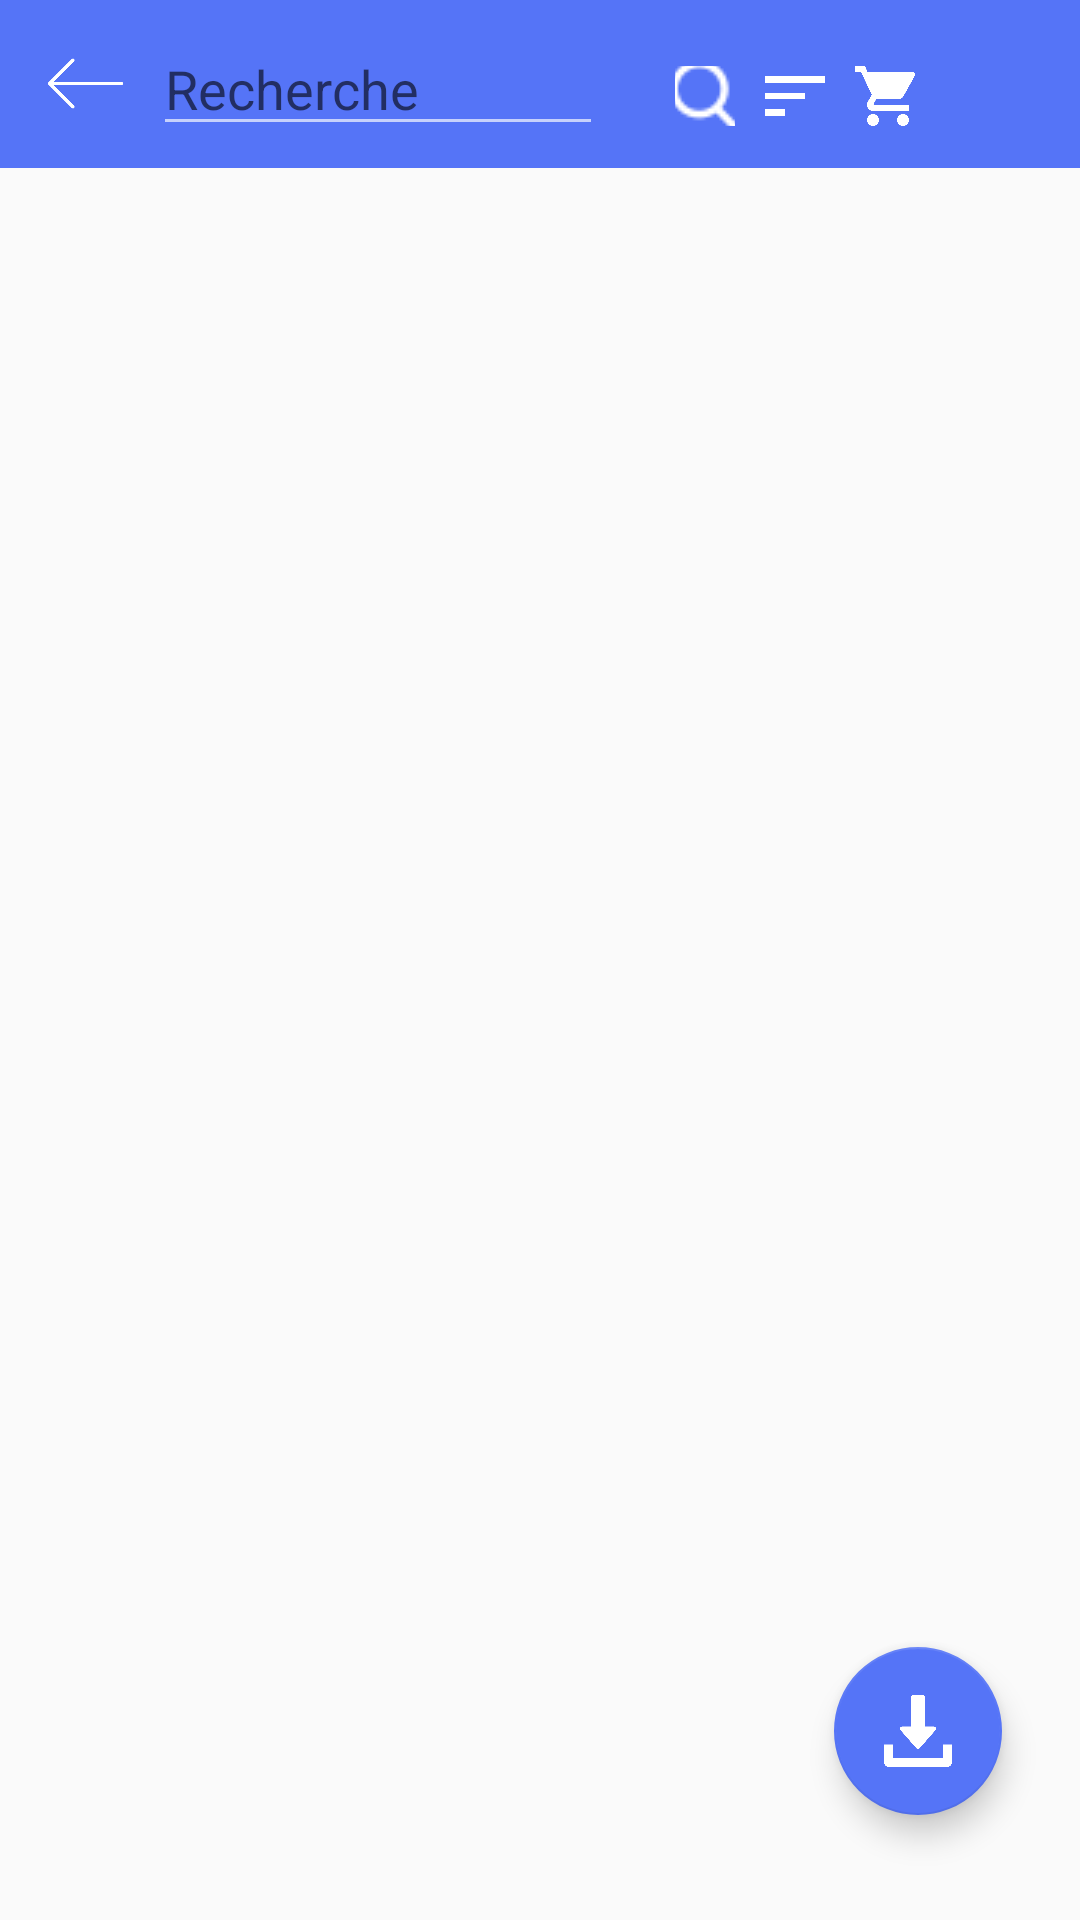

Write the Android layout XML for this screen, with the resource values it uses.
<!-- AndroidManifest.xml: application theme AppTheme -->
<!-- res/layout/activity_listearticle.xml -->
<?xml version="1.0" encoding="utf-8"?>
<RelativeLayout xmlns:android="http://schemas.android.com/apk/res/android"
    xmlns:app="http://schemas.android.com/apk/res-auto"
    xmlns:tools="http://schemas.android.com/tools"
    android:layout_width="match_parent"
    android:layout_height="match_parent"
    tools:context=".ListearticleActivity">

    <include
        android:id="@+id/tolbar"
        layout="@layout/layoutbar"
        />
    <RelativeLayout
        android:id="@+id/llPdf"
        android:layout_width="match_parent"
        android:layout_height="match_parent"
        android:layout_below="@id/tolbar">

        <ImageView
            android:layout_width="80dp"
            android:layout_height="30dp"
            android:layout_alignParentStart="true"
            android:layout_alignParentTop="true"
            android:layout_alignParentEnd="true"
            android:layout_alignParentBottom="true"
            android:layout_marginStart="171dp"
            android:layout_marginTop="627dp"
            android:layout_marginEnd="160dp"
            android:layout_marginBottom="18dp"
            android:src="@drawable/bas" />

    <android.support.v7.widget.RecyclerView
        android:layout_width="match_parent"
        android:layout_height="match_parent"
        android:layout_centerHorizontal="true"
        android:textColor="@color/Grey"
        android:scrollbars="vertical"
        android:choiceMode="multipleChoice"
        android:id="@+id/recyclerView"
        android:textAlignment="center"
        />


    </RelativeLayout>

        <android.support.design.widget.FloatingActionButton
            android:id="@+id/download"
            android:layout_width="wrap_content"
            android:layout_height="wrap_content"
            android:layout_alignParentEnd="true"
            android:layout_alignParentBottom="true"
            android:layout_gravity="bottom|end"
            android:layout_marginEnd="26dp"
            android:layout_marginBottom="35dp"
            android:src="@drawable/d1"/>
</RelativeLayout>
<!-- res/layout/layoutbar.xml (included above) -->
<?xml version="1.0" encoding="utf-8"?>
 <android.support.v7.widget.Toolbar
    xmlns:android="http://schemas.android.com/apk/res/android"
            android:layout_width="match_parent"
            android:layout_height="wrap_content"
            xmlns:app="http://schemas.android.com/apk/res-auto"
            android:id="@+id/tolbar"
            android:background="@color/Blue">

            <ImageView
                android:id="@+id/retour"
                android:layout_width="25dp"
                android:layout_height="25dp"
                android:src="@drawable/left"
                android:layout_marginRight="10dp"
                />
            <EditText
                android:id="@+id/code"
                android:layout_width="150dp"
                android:layout_height="match_parent"
                android:hint="Recherche"
                />
    <GridLayout
        android:layout_width="match_parent"
        android:layout_height="match_parent"
        android:rowCount="4"
        android:layout_marginLeft="40dp">


            <ImageButton
                android:id="@+id/search"
                android:layout_width="20dp"
                android:layout_height="20dp"
                android:src="@drawable/s3"
                android:background="@color/Blue"
                android:layout_marginRight="5dp"
                android:layout_marginTop="8dp"
                />
            <ImageView
                android:id="@+id/filter"
                android:layout_width="20dp"
                android:layout_height="20dp"
                android:background="@color/Grey"
                android:src="@drawable/sort2"
                android:backgroundTint="@color/Blue"
                android:layout_marginRight="5dp"
                android:layout_marginLeft="5dp"
                android:layout_marginTop="8dp"
                />
    <ImageView
        android:id="@+id/icon"
        android:src="@drawable/cart"
        android:layout_width="20dp"
        android:layout_height="20dp"
        android:layout_marginTop="8dp"
        android:layout_centerHorizontal="true"
        android:layout_weight="1"
        android:layout_marginLeft="5dp"
        android:layout_marginRight="5dp"/>
    </GridLayout>
        </android.support.v7.widget.Toolbar>
<!-- resources referenced by this layout -->
<resources>
  <color name="Blue">#5574F7</color>
  <color name="Grey">#F7F7F7</color>
  <!-- drawable bas: png bitmap (drawable, 13240 bytes) -->
  <!-- drawable cart: png bitmap (drawable, 7636 bytes) -->
  <!-- drawable d1: png bitmap (drawable, 4328 bytes) -->
  <!-- drawable left: png bitmap (drawable, 1931 bytes) -->
  <!-- drawable s3: png bitmap (drawable, 688 bytes) -->
  <!-- drawable sort2: png bitmap (drawable, 1146 bytes) -->
  <style name="AppTheme" parent="Theme.AppCompat.Light.NoActionBar">
          
          <item name="colorPrimary">@color/DarkBlue</item>
          <item name="colorPrimaryDark">@color/Blue</item>
          <item name="colorAccent">@color/Blue</item>
          <item name="android:textColorPrimary">@color/clearWhite</item>
          <item name="colorControlNormal">@color/clearWhite</item>
          <item name="android:textColor">@color/Blue</item>
      </style>
  <color name="DarkBlue">#000759</color>
  <color name="clearWhite">#AAFFFFFF</color>
</resources>
